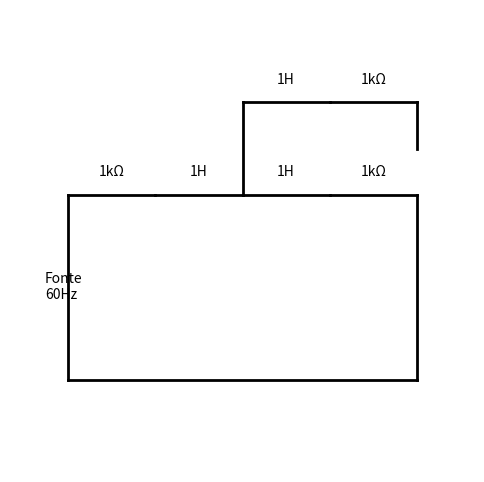

This figure's Python source:
import matplotlib.pyplot as plt

def resistor(ax, x, y, length=1.0, orientation="h", label=""):
    """
    Desenha um símbolo de resistor (zig-zag simplificado).
    orientation: "h" horizontal ou "v" vertical
    """
    if orientation == "h":
        ax.plot([x, x+length], [y, y], color="black", lw=2, zorder=2)
        ax.text(x+length/2, y+0.2, label, ha="center")
    else:
        ax.plot([x, x], [y, y-length], color="black", lw=2, zorder=2)
        ax.text(x+0.2, y-length/2, label, va="center")

fig, ax = plt.subplots(figsize=(6,6))
ax.axis("off")

# Fonte
ax.plot([0,0],[0,2], color="black", lw=2)
ax.text(-0.4,1,"Fonte\n60Hz", va="center")

# Resistor (1k)
resistor(ax,0,2,length=1.5,orientation="h",label="1kΩ")

# Indutor (1H representado como resistor)
resistor(ax,1.5,2,length=1.5,orientation="h",label="1H")

# Nó superior
ax.plot([3,3],[2,3], color="black", lw=2)

# Primeiro ramo paralelo (topo)
resistor(ax,3,3,length=1.5,orientation="h",label="1H")
resistor(ax,4.5,3,length=1.5,orientation="h",label="1kΩ")

# Conexão descendo
ax.plot([6,6],[3,2.5], color="black", lw=2)

# Segundo ramo paralelo (baixo)
resistor(ax,3,2,length=1.5,orientation="h",label="1H")
resistor(ax,4.5,2,length=1.5,orientation="h",label="1kΩ")

# Fechando circuito
ax.plot([6,6],[2,0], color="black", lw=2)
ax.plot([6,0],[0,0], color="black", lw=2)

ax.set_xlim(-1,7)
ax.set_ylim(-1,4)

plt.show()
